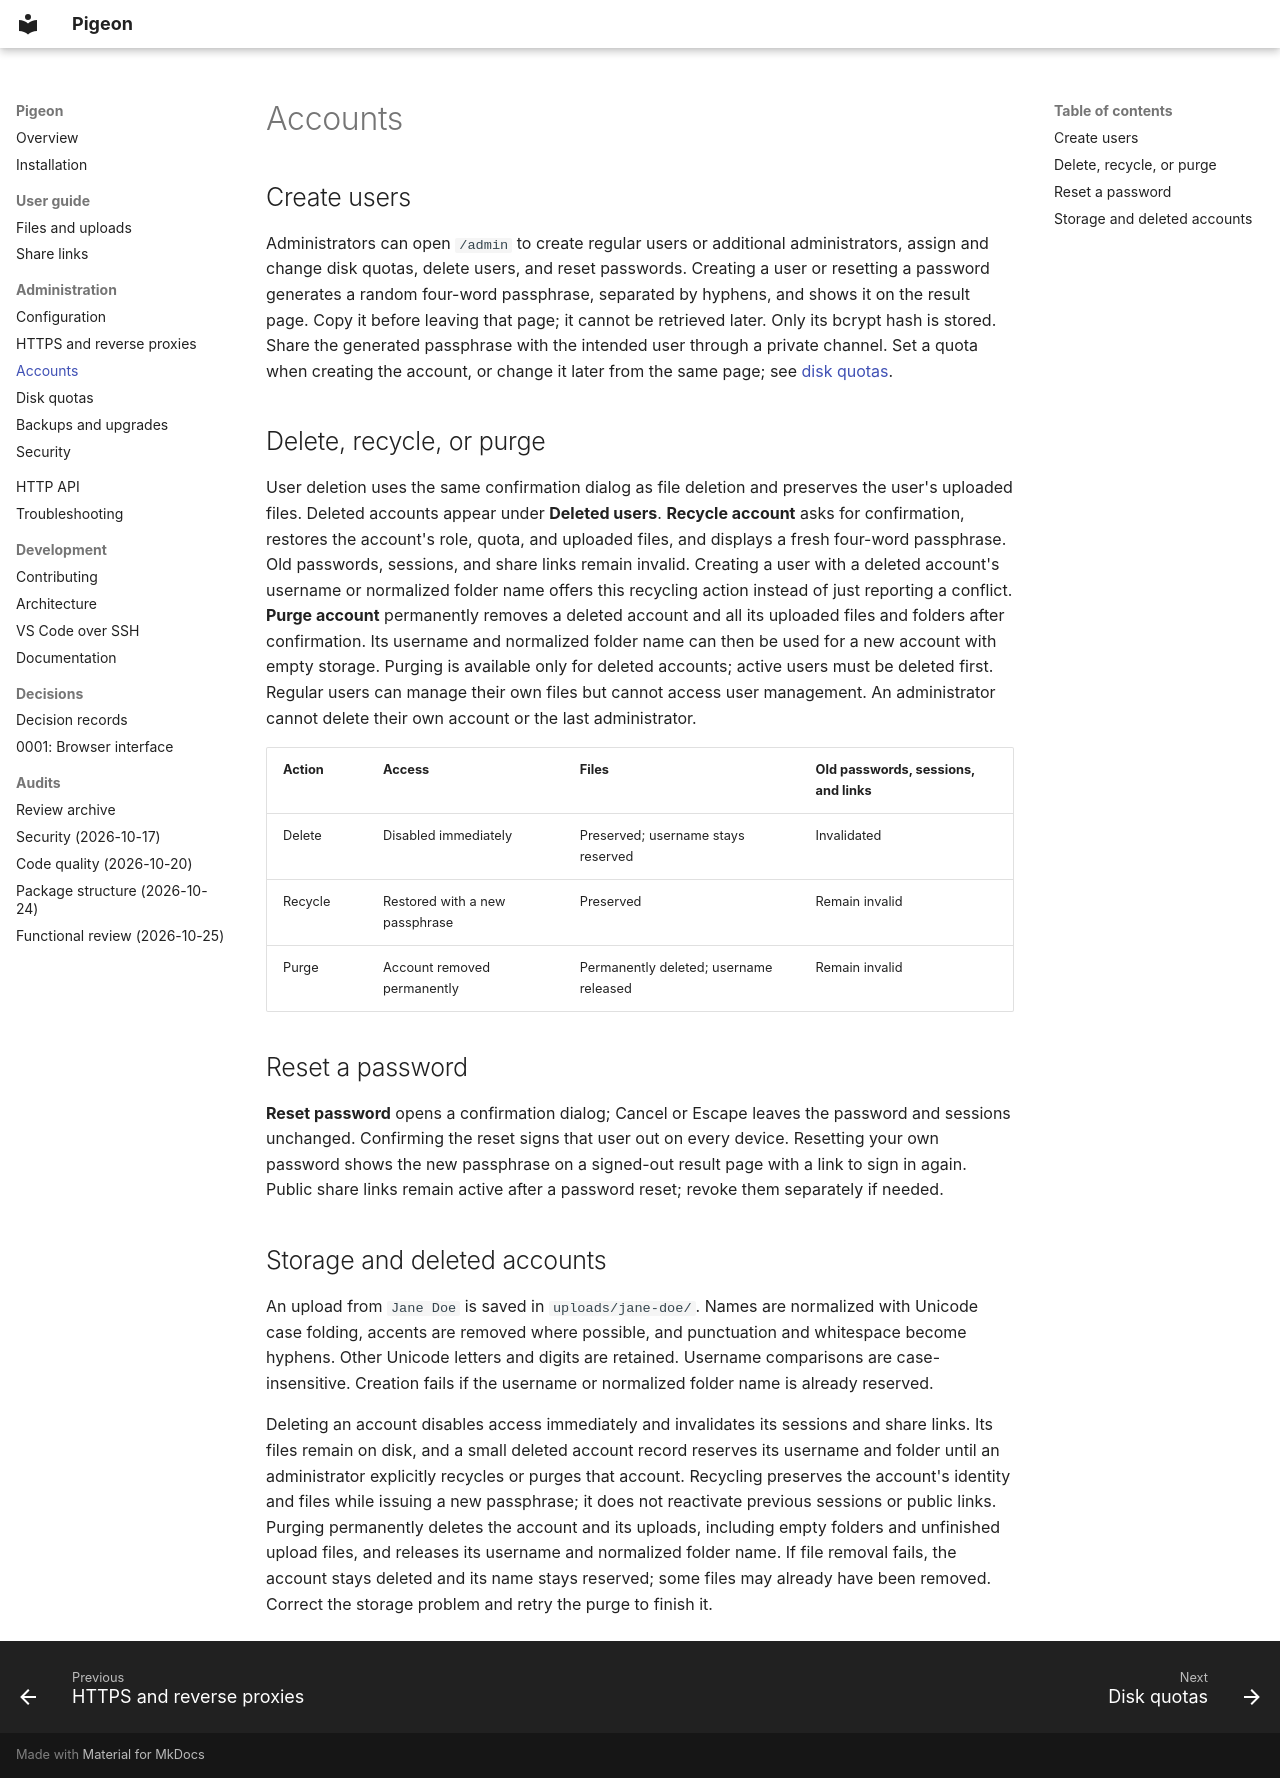

repository: royvandam/pigeon · page: administration/accounts/index.html · generator: mkdocs

# Accounts

## Create users

Administrators can open `/admin` to create
regular users or additional administrators, assign and change disk quotas, delete
users, and reset passwords. Creating a user or resetting a password generates
a random four-word passphrase, separated by hyphens, and shows it on the
result page. Copy it before leaving that page; it cannot be retrieved
later. Only its bcrypt hash is stored. Share the generated passphrase with the
intended user through a private channel. Set a quota when creating the account,
or change it later from the same page; see [disk quotas](quotas.md).

## Delete, recycle, or purge

User deletion uses the same confirmation dialog as file deletion and preserves
the user's uploaded files.
Deleted accounts appear under **Deleted users**. **Recycle account** asks for
confirmation, restores the account's role, quota, and uploaded files, and
displays a fresh four-word passphrase. Old passwords, sessions, and share links
remain invalid. Creating a user with a deleted account's username or normalized
folder name offers this recycling action instead of just reporting a conflict.
**Purge account** permanently removes a deleted account and all its uploaded
files and folders after confirmation. Its username and normalized folder name
can then be used for a new account with empty storage. Purging is available only
for deleted accounts; active users must be deleted first.
Regular users can manage their own files but cannot access user management. An
administrator cannot delete their own account or the last administrator.

| Action | Access | Files | Old passwords, sessions, and links |
| --- | --- | --- | --- |
| Delete | Disabled immediately | Preserved; username stays reserved | Invalidated |
| Recycle | Restored with a new passphrase | Preserved | Remain invalid |
| Purge | Account removed permanently | Permanently deleted; username released | Remain invalid |

## Reset a password

**Reset password**
opens a confirmation dialog; Cancel or Escape leaves the password and sessions
unchanged. Confirming the reset signs that user out on every device. Resetting
your own password shows the new passphrase on a signed-out result page with a
link to sign in again. Public share links remain active after a password reset;
revoke them separately if needed.

## Storage and deleted accounts

An upload from `Jane Doe` is saved in `uploads/jane-doe/`. Names are
normalized with Unicode case folding, accents are removed where possible, and
punctuation and whitespace become hyphens. Other Unicode letters and digits are
retained. Username comparisons are case-insensitive. Creation fails if the
username or normalized folder name is already reserved.

Deleting an account disables access immediately and invalidates its sessions and
share links.
Its files remain on disk, and a small deleted account record reserves its
username and folder until an administrator explicitly recycles or purges that
account.
Recycling preserves the account's identity and files while issuing a new
passphrase; it does not reactivate previous sessions or public links. Purging
permanently deletes the account and its uploads, including empty folders and
unfinished upload files, and releases its username and normalized folder name.
If file removal fails, the account stays deleted and its name stays reserved;
some files may already have been removed. Correct the storage problem and retry
the purge to finish it.
